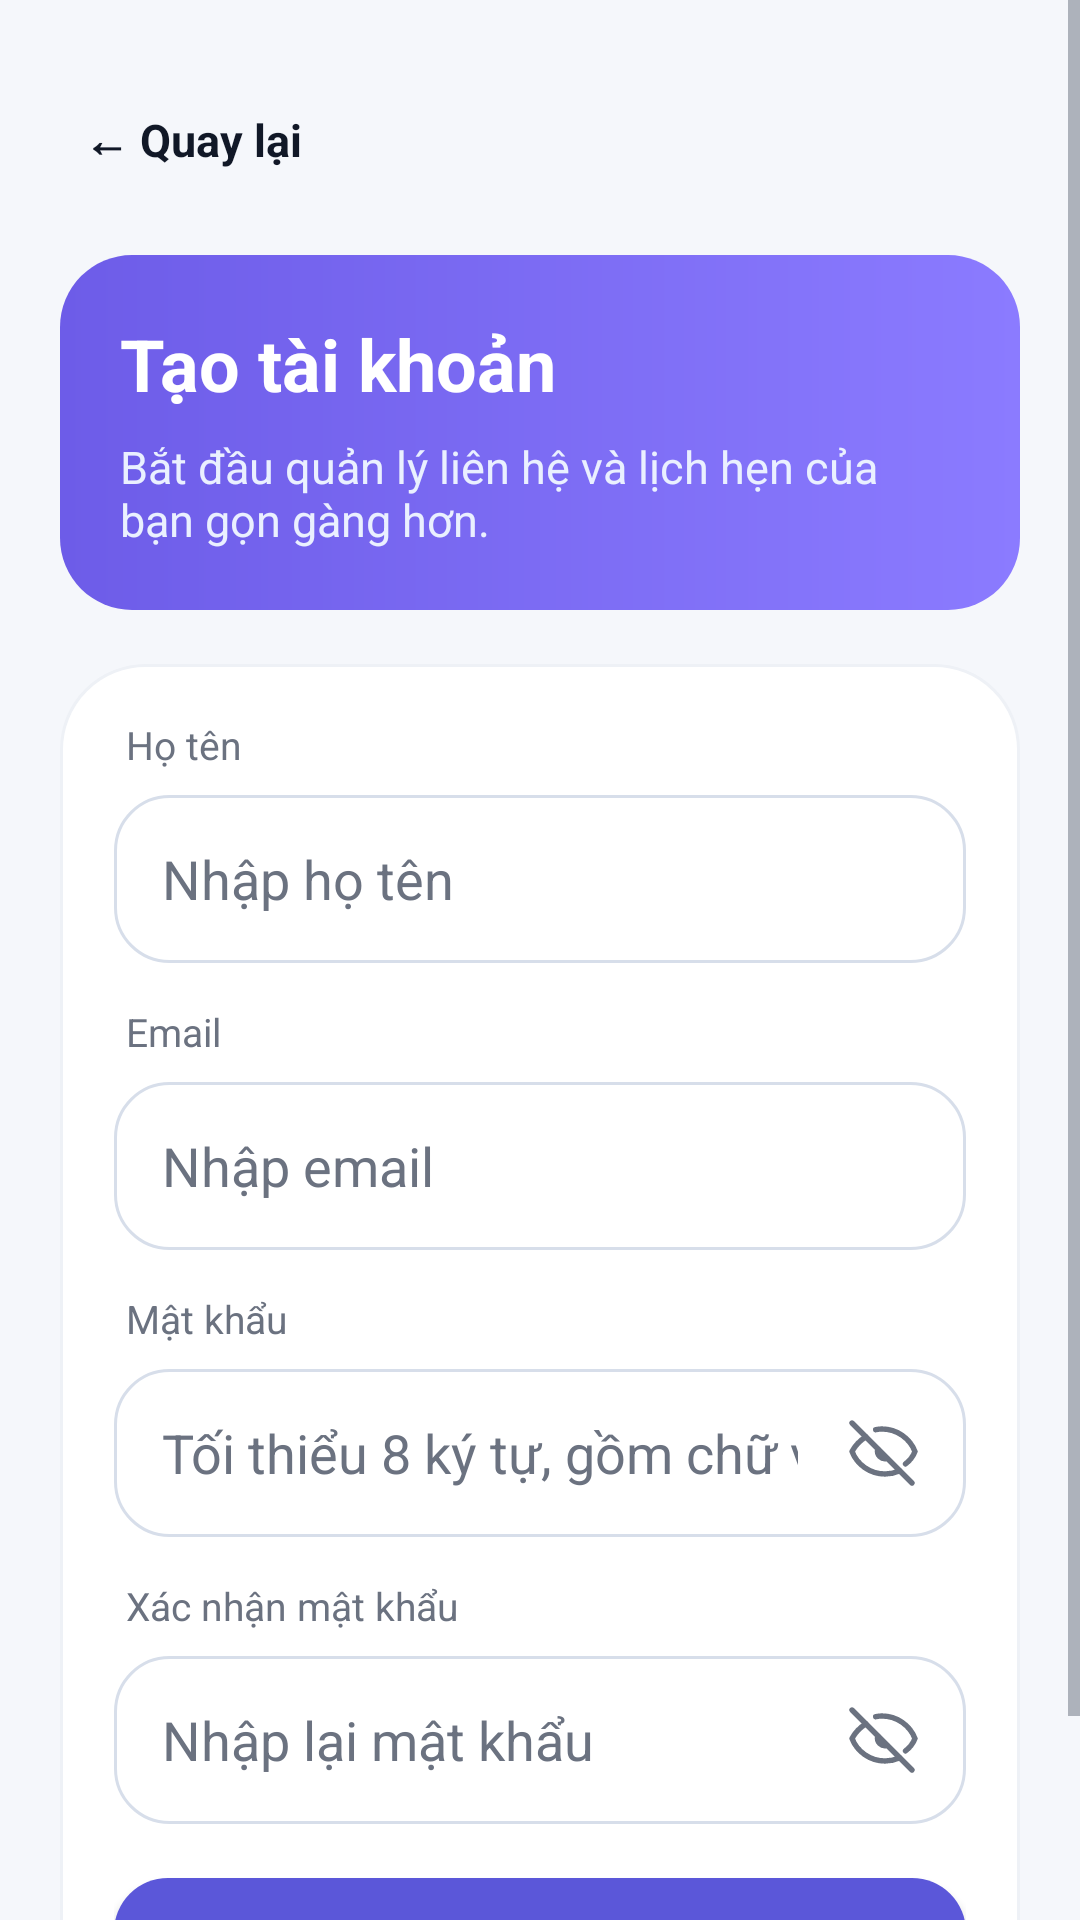

This screen was rendered from an Android layout file. Write that file and the resources it references.
<!-- AndroidManifest.xml: application theme Theme.ContactManagerProJava -->
<!-- res/layout/activity_register.xml -->
<?xml version="1.0" encoding="utf-8"?>
<ScrollView xmlns:android="http://schemas.android.com/apk/res/android"
    android:layout_width="match_parent"
    android:layout_height="match_parent"
    android:background="@color/cm_background"
    android:fillViewport="true">

    <LinearLayout
        android:layout_width="match_parent"
        android:layout_height="wrap_content"
        android:orientation="vertical"
        android:padding="20dp">

        <TextView
            android:id="@+id/btnBack"
            android:layout_width="wrap_content"
            android:layout_height="wrap_content"
            android:layout_marginTop="8dp"
            android:padding="8dp"
            android:text="← Quay lại"
            android:textColor="@color/cm_text_primary"
            android:textSize="15sp"
            android:textStyle="bold" />

        <LinearLayout
            android:layout_width="match_parent"
            android:layout_height="wrap_content"
            android:layout_marginTop="20dp"
            android:background="@drawable/bg_auth_hero"
            android:orientation="vertical"
            android:padding="20dp">

            <TextView
                android:layout_width="match_parent"
                android:layout_height="wrap_content"
                android:text="Tạo tài khoản"
                android:textColor="@android:color/white"
                android:textSize="24sp"
                android:textStyle="bold" />

            <TextView
                android:layout_width="match_parent"
                android:layout_height="wrap_content"
                android:layout_marginTop="8dp"
                android:text="Bắt đầu quản lý liên hệ và lịch hẹn của bạn gọn gàng hơn."
                android:textColor="#EAF0FF"
                android:textSize="15sp" />
        </LinearLayout>

        <LinearLayout
            android:layout_width="match_parent"
            android:layout_height="wrap_content"
            android:layout_marginTop="18dp"
            android:background="@drawable/bg_auth_card"
            android:orientation="vertical"
            android:padding="18dp">

            <TextView
                android:layout_width="wrap_content"
                android:layout_height="wrap_content"
                android:layout_marginStart="4dp"
                android:layout_marginBottom="8dp"
                android:text="Họ tên"
                android:textColor="@color/cm_text_secondary"
                android:textSize="13sp" />

            <EditText
                android:id="@+id/etFullName"
                android:layout_width="match_parent"
                android:layout_height="56dp"
                android:background="@drawable/bg_input_soft"
                android:hint="Nhập họ tên"
                android:paddingStart="16dp"
                android:paddingEnd="16dp"
                android:textColor="@color/cm_text_primary"
                android:textColorHint="@color/cm_text_secondary" />

            <TextView
                android:layout_width="wrap_content"
                android:layout_height="wrap_content"
                android:layout_marginStart="4dp"
                android:layout_marginTop="14dp"
                android:layout_marginBottom="8dp"
                android:text="Email"
                android:textColor="@color/cm_text_secondary"
                android:textSize="13sp" />

            <EditText
                android:id="@+id/etEmail"
                android:layout_width="match_parent"
                android:layout_height="56dp"
                android:background="@drawable/bg_input_soft"
                android:hint="Nhập email"
                android:inputType="textEmailAddress"
                android:paddingStart="16dp"
                android:paddingEnd="16dp"
                android:textColor="@color/cm_text_primary"
                android:textColorHint="@color/cm_text_secondary" />

            <TextView
                android:layout_width="wrap_content"
                android:layout_height="wrap_content"
                android:layout_marginStart="4dp"
                android:layout_marginTop="14dp"
                android:layout_marginBottom="8dp"
                android:text="Mật khẩu"
                android:textColor="@color/cm_text_secondary"
                android:textSize="13sp" />

            <FrameLayout
                android:layout_width="match_parent"
                android:layout_height="56dp">

                <EditText
                    android:id="@+id/etPassword"
                    android:layout_width="match_parent"
                    android:layout_height="match_parent"
                    android:background="@drawable/bg_input_soft"
                    android:hint="Tối thiểu 8 ký tự, gồm chữ và số"
                    android:inputType="textPassword"
                    android:paddingStart="16dp"
                    android:paddingEnd="56dp"
                    android:textColor="@color/cm_text_primary"
                    android:textColorHint="@color/cm_text_secondary" />

                <ImageButton
                    android:id="@+id/btnTogglePassword"
                    android:layout_width="40dp"
                    android:layout_height="40dp"
                    android:layout_gravity="end|center_vertical"
                    android:layout_marginEnd="8dp"
                    android:background="@android:color/transparent"
                    android:contentDescription="Hiện hoặc ẩn mật khẩu"
                    android:padding="8dp"
                    android:src="@drawable/ic_eye_closed"
                    android:tint="@color/cm_text_secondary" />
            </FrameLayout>

            <TextView
                android:layout_width="wrap_content"
                android:layout_height="wrap_content"
                android:layout_marginStart="4dp"
                android:layout_marginTop="14dp"
                android:layout_marginBottom="8dp"
                android:text="Xác nhận mật khẩu"
                android:textColor="@color/cm_text_secondary"
                android:textSize="13sp" />

            <FrameLayout
                android:layout_width="match_parent"
                android:layout_height="56dp">

                <EditText
                    android:id="@+id/etConfirmPassword"
                    android:layout_width="match_parent"
                    android:layout_height="match_parent"
                    android:background="@drawable/bg_input_soft"
                    android:hint="Nhập lại mật khẩu"
                    android:inputType="textPassword"
                    android:paddingStart="16dp"
                    android:paddingEnd="56dp"
                    android:textColor="@color/cm_text_primary"
                    android:textColorHint="@color/cm_text_secondary" />

                <ImageButton
                    android:id="@+id/btnToggleConfirmPassword"
                    android:layout_width="40dp"
                    android:layout_height="40dp"
                    android:layout_gravity="end|center_vertical"
                    android:layout_marginEnd="8dp"
                    android:background="@android:color/transparent"
                    android:contentDescription="Hiện hoặc ẩn mật khẩu xác nhận"
                    android:padding="8dp"
                    android:src="@drawable/ic_eye_closed"
                    android:tint="@color/cm_text_secondary" />
            </FrameLayout>

            <Button
                android:id="@+id/btnRegister"
                android:layout_width="match_parent"
                android:layout_height="52dp"
                android:layout_marginTop="18dp"
                android:background="@drawable/bg_primary_button"
                android:text="Đăng ký"
                android:textAllCaps="false"
                android:textColor="@android:color/white"
                android:textSize="16sp"
                android:textStyle="bold" />
        </LinearLayout>
    </LinearLayout>
</ScrollView>
<!-- resources referenced by this layout -->
<resources>
  <color name="cm_background">#F5F7FB</color>
  <color name="cm_text_primary">#111827</color>
  <color name="cm_text_secondary">#6B7280</color>
  <!-- drawable bg_auth_card (drawable) -->
  <shape xmlns:android="http://schemas.android.com/apk/res/android" android:shape="rectangle">
      <corners android:radius="28dp"/>
      <solid android:color="@color/cm_surface"/>
      <stroke android:width="1dp" android:color="#EEF1F6"/>
  </shape>
  <!-- drawable bg_auth_hero (drawable) -->
  <shape xmlns:android="http://schemas.android.com/apk/res/android" android:shape="rectangle"><gradient android:startColor="#6D5CE8" android:endColor="#8B7BFF" android:angle="0"/><corners android:radius="24dp"/></shape>
  <!-- drawable bg_input_soft (drawable) -->
  <shape xmlns:android="http://schemas.android.com/apk/res/android" android:shape="rectangle">
      <solid android:color="@android:color/white"/>
      <stroke android:width="1dp" android:color="@color/cm_outline"/>
      <corners android:radius="18dp"/>
  </shape>
  <!-- drawable bg_primary_button (drawable) -->
  <shape xmlns:android="http://schemas.android.com/apk/res/android" android:shape="rectangle">
      <corners android:radius="18dp"/>
      <solid android:color="@color/cm_primary"/>
  </shape>
  <!-- drawable ic_eye_closed (drawable) -->
  <vector xmlns:android="http://schemas.android.com/apk/res/android"
      android:width="24dp"
      android:height="24dp"
      android:viewportWidth="24"
      android:viewportHeight="24">
      <path
          android:fillColor="#00000000"
          android:pathData="M2,2L22,22"
          android:strokeColor="#FF000000"
          android:strokeLineCap="round"
          android:strokeLineJoin="round"
          android:strokeWidth="1.8"/>
      <path
          android:fillColor="#00000000"
          android:pathData="M10.6,10.7a2.5,2.5 0,0 0,3.1 3.1"
          android:strokeColor="#FF000000"
          android:strokeLineCap="round"
          android:strokeLineJoin="round"
          android:strokeWidth="1.8"/>
      <path
          android:fillColor="#00000000"
          android:pathData="M9.88,4.24C10.57,4.08 11.28,4 12,4c5,0 9.27,3.11 11,7.5c-0.65,1.66 -1.76,3.08 -3.17,4.13"
          android:strokeColor="#FF000000"
          android:strokeLineCap="round"
          android:strokeLineJoin="round"
          android:strokeWidth="1.8"/>
      <path
          android:fillColor="#00000000"
          android:pathData="M6.61,6.62C4.62,7.89 3.03,9.57 2,11.5C3.73,15.89 8,19 13,19c1.73,0 3.39,-0.37 4.89,-1.04"
          android:strokeColor="#FF000000"
          android:strokeLineCap="round"
          android:strokeLineJoin="round"
          android:strokeWidth="1.8"/>
  </vector>
  <style name="Theme.ContactManagerProJava" parent="Theme.MaterialComponents.DayNight.NoActionBar">
          <item name="colorPrimary">@color/cm_primary</item>
          <item name="colorPrimaryVariant">@color/cm_primary_dark</item>
          <item name="colorOnPrimary">@android:color/white</item>
          <item name="colorSurface">@color/cm_surface</item>
          <item name="colorOnSurface">@color/cm_text_primary</item>
          <item name="android:windowBackground">@color/cm_background</item>
          <item name="android:statusBarColor">@android:color/transparent</item>
          <item name="android:navigationBarColor">@color/cm_surface</item>
          <item name="android:textColorPrimary">@color/cm_text_primary</item>
          <item name="android:textColorSecondary">@color/cm_text_secondary</item>
      </style>
  <color name="cm_surface">#FFFFFF</color>
  <color name="cm_outline">#D7DEEA</color>
  <color name="cm_primary">#5B57D9</color>
  <color name="cm_primary_dark">#5B4AD8</color>
</resources>
